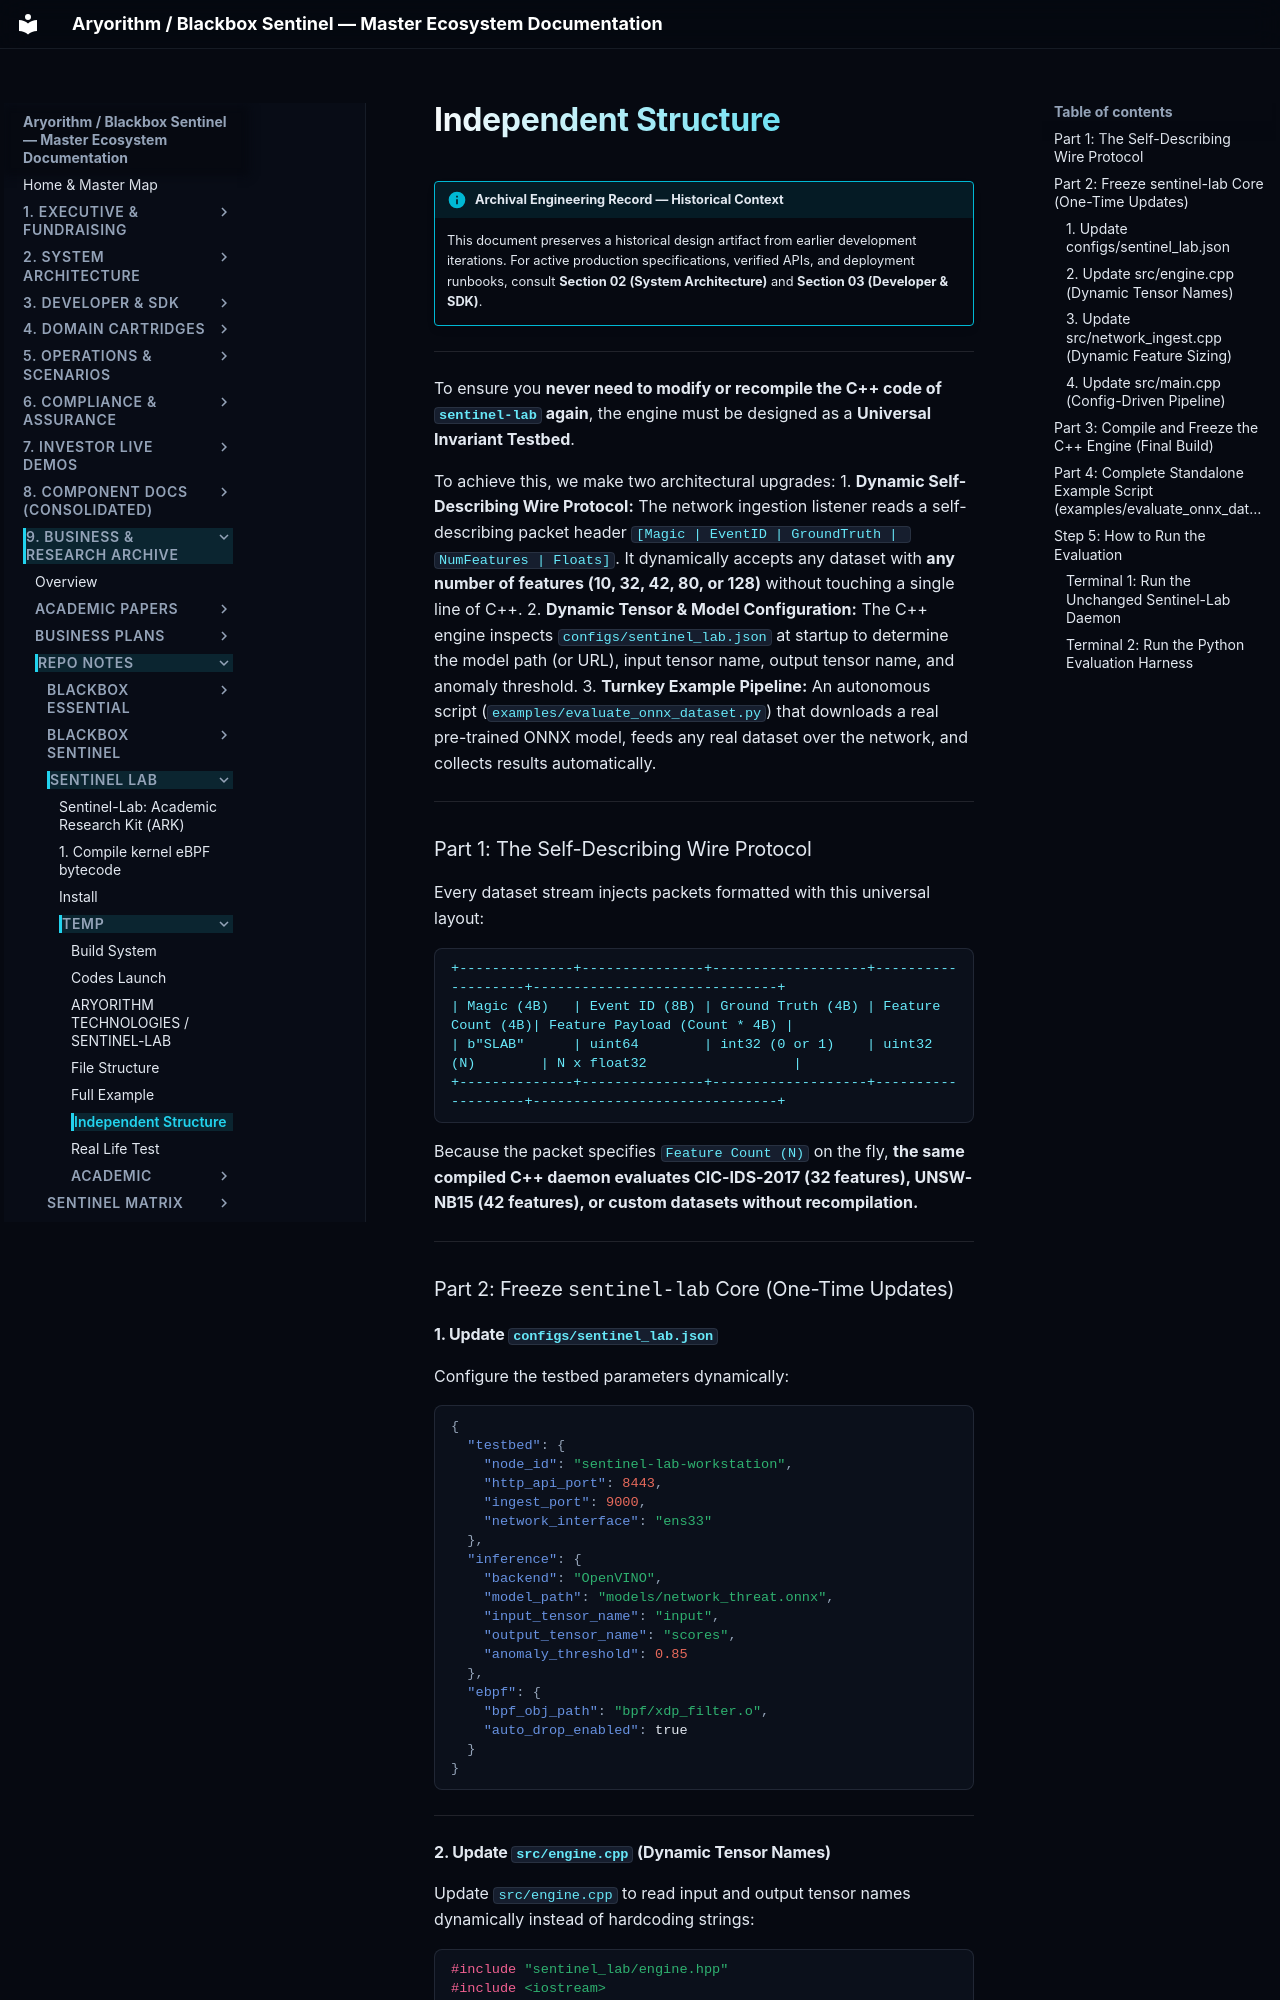

repository: kamisaberi/sentinel-docs · page: 09-archive-business-and-research/repo_notes/sentinel-lab/temp/independent_structure/index.html · generator: mkdocs

!!! info "Archival Engineering Record — Historical Context"
    This document preserves a historical design artifact from earlier development iterations. For active production specifications, verified APIs, and deployment runbooks, consult **Section 02 (System Architecture)** and **Section 03 (Developer & SDK)**.

---

To ensure you **never need to modify or recompile the C++ code of `sentinel-lab` again**, the engine must be designed as a **Universal Invariant Testbed**.

To achieve this, we make two architectural upgrades:
1. **Dynamic Self-Describing Wire Protocol:** The network ingestion listener reads a self-describing packet header `[Magic | EventID | GroundTruth | NumFeatures | Floats]`. It dynamically accepts any dataset with **any number of features (10, 32, 42, 80, or 128)** without touching a single line of C++.
2. **Dynamic Tensor & Model Configuration:** The C++ engine inspects `configs/sentinel_lab.json` at startup to determine the model path (or URL), input tensor name, output tensor name, and anomaly threshold.
3. **Turnkey Example Pipeline:** An autonomous script (`examples/evaluate_onnx_dataset.py`) that downloads a real pre-trained ONNX model, feeds any real dataset over the network, and collects results automatically.

---

### Part 1: The Self-Describing Wire Protocol

Every dataset stream injects packets formatted with this universal layout:

```text
+--------------+---------------+-------------------+-------------------+------------------------------+
| Magic (4B)   | Event ID (8B) | Ground Truth (4B) | Feature Count (4B)| Feature Payload (Count * 4B) |
| b"SLAB"      | uint64        | int32 (0 or 1)    | uint32 (N)        | N x float32                  |
+--------------+---------------+-------------------+-------------------+------------------------------+
```
Because the packet specifies `Feature Count (N)` on the fly, **the same compiled C++ daemon evaluates CIC-IDS-2017 (32 features), UNSW-NB15 (42 features), or custom datasets without recompilation.**

---

### Part 2: Freeze `sentinel-lab` Core (One-Time Updates)

#### 1. Update `configs/sentinel_lab.json`
Configure the testbed parameters dynamically:

```json
{
  "testbed": {
    "node_id": "sentinel-lab-workstation",
    "http_api_port": 8443,
    "ingest_port": 9000,
    "network_interface": "ens33"
  },
  "inference": {
    "backend": "OpenVINO",
    "model_path": "models/network_threat.onnx",
    "input_tensor_name": "input",
    "output_tensor_name": "scores",
    "anomaly_threshold": 0.85
  },
  "ebpf": {
    "bpf_obj_path": "bpf/xdp_filter.o",
    "auto_drop_enabled": true
  }
}
```

---
